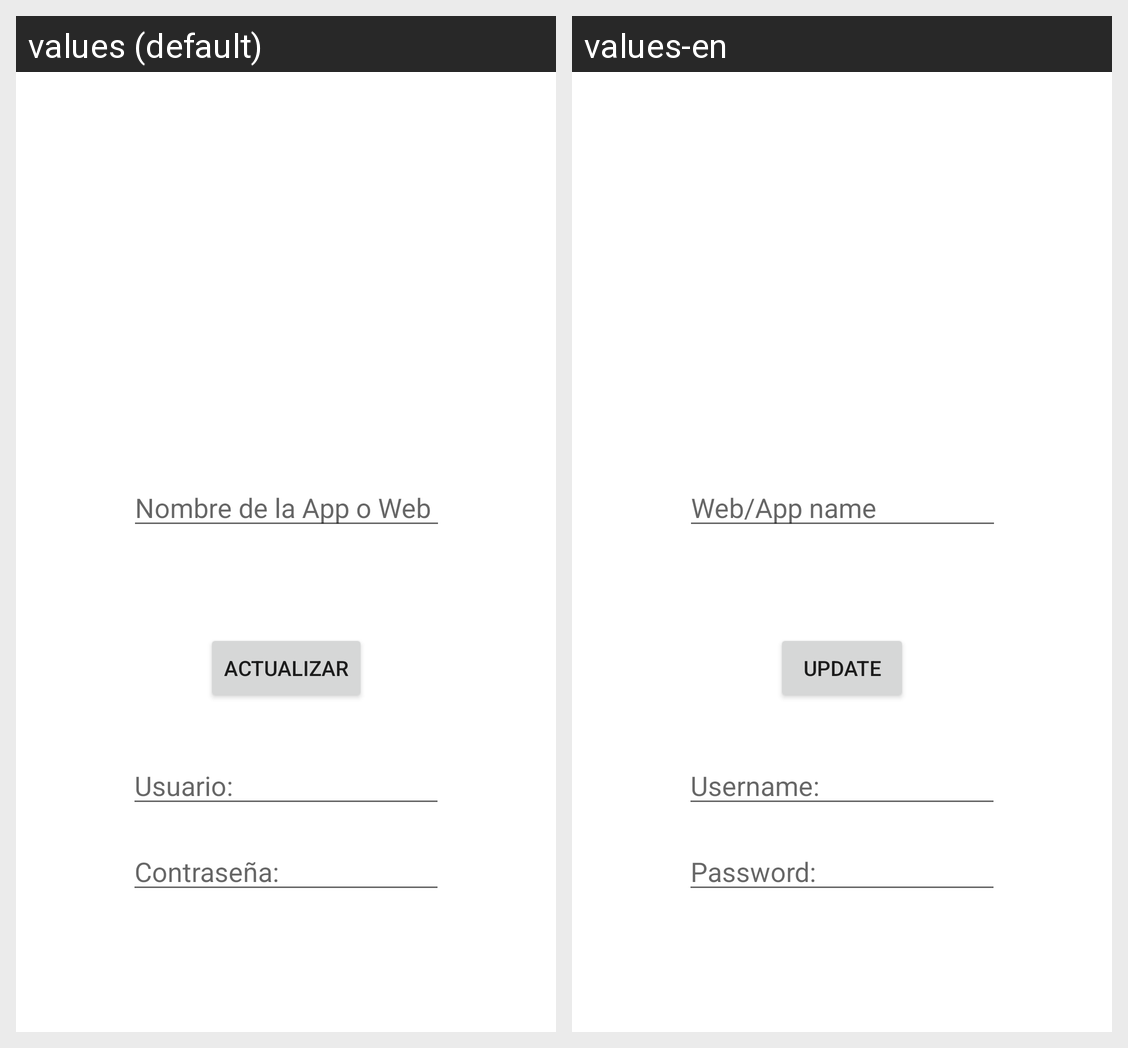

This grid shows one Android layout under two languages. Give, for every string resource on the screen, its name, the default text and each shown locale's text.
Android screen res/layout/app_logs_update.xml rendered under 2 locales, left to right: values (default), values-en. Device: Nexus 5 (rendered at 1080×1920; each locale shown at half size, 540×960, under a caption strip naming it); theme Theme.RegaPasswordManagerFOSS.
Strings drawn on this screen, with the default value and each locale's value (text and hints the layout hard-codes, and strings that could not be matched under every locale, appear in the picture but are not listed):

update_log_btn
  values: Actualizar
  values-en: Update

user_hint
  values: Usuario:
  values-en: Username:

web_app_hint
  values: Nombre de la App o Web
  values-en: Web/App name

password_hint
  values: Contraseña:
  values-en: Password:
